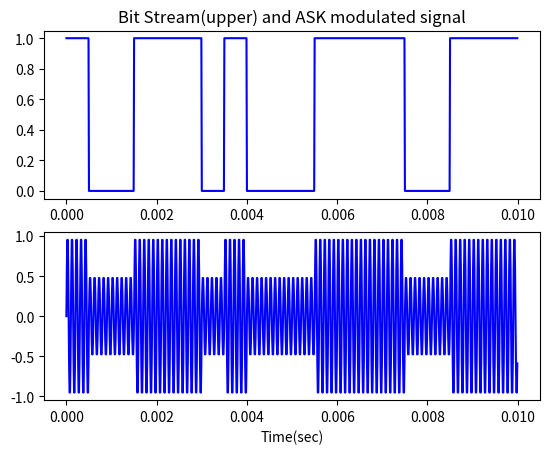

Generate this figure with matplotlib:
import numpy as np
import matplotlib.pyplot as plt
import math

sample_rate = 1.0e5
carrier_freq = 100.0e2
duration = 10.0e-3                 # 0.010まで

xs = np.arange(0, duration, 1/sample_rate)             # 1000個の値
ys = np.sin(2.0*np.pi*carrier_freq*xs)                 # 搬送波
bs = np.array([1, 0, 0, 1, 1, 1, 0, 1, 0, 0, 0, 1,     # ディジタルビット列
     1, 1, 1, 0, 0, 1, 1, 1], dtype=float)
bs_resampled = np.array([bs[i//(len(ys)//len(bs))] 
     for i in range(len(xs))])     # アップサンプリング 20nitを1000個の値へ
ms = ys * (bs_resampled*0.5+0.5)                       # ASK変調

fig = plt.figure()
ax1 = fig.add_subplot(2, 1, 1)     # 2行1列のうちの上側
ax1.plot(xs, bs_resampled, 'b')
ax1.set_title('Bit Stream(upper) and ASK modulated signal')
ax2 = fig.add_subplot(2, 1, 2)
ax2.set_xlabel('Time(sec)')
ax2.plot(xs, ms, 'b')

plt.show()